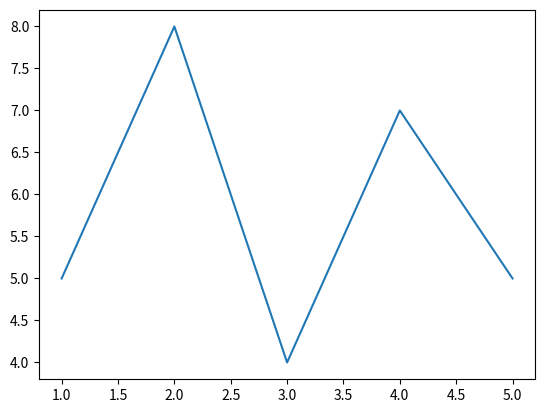

This chart was generated by the following Python code:
import matplotlib.pyplot as plt
# Creating x-value and y-value of data
x = [1, 2, 3, 4, 5]
y = [5, 8, 4, 7, 5]
# Creating figure
fig = plt.figure()
# Adding axes on the figure
ax = fig.add_subplot(111)

# Plotting data on the axes
ax.plot(x, y)
plt.show()
